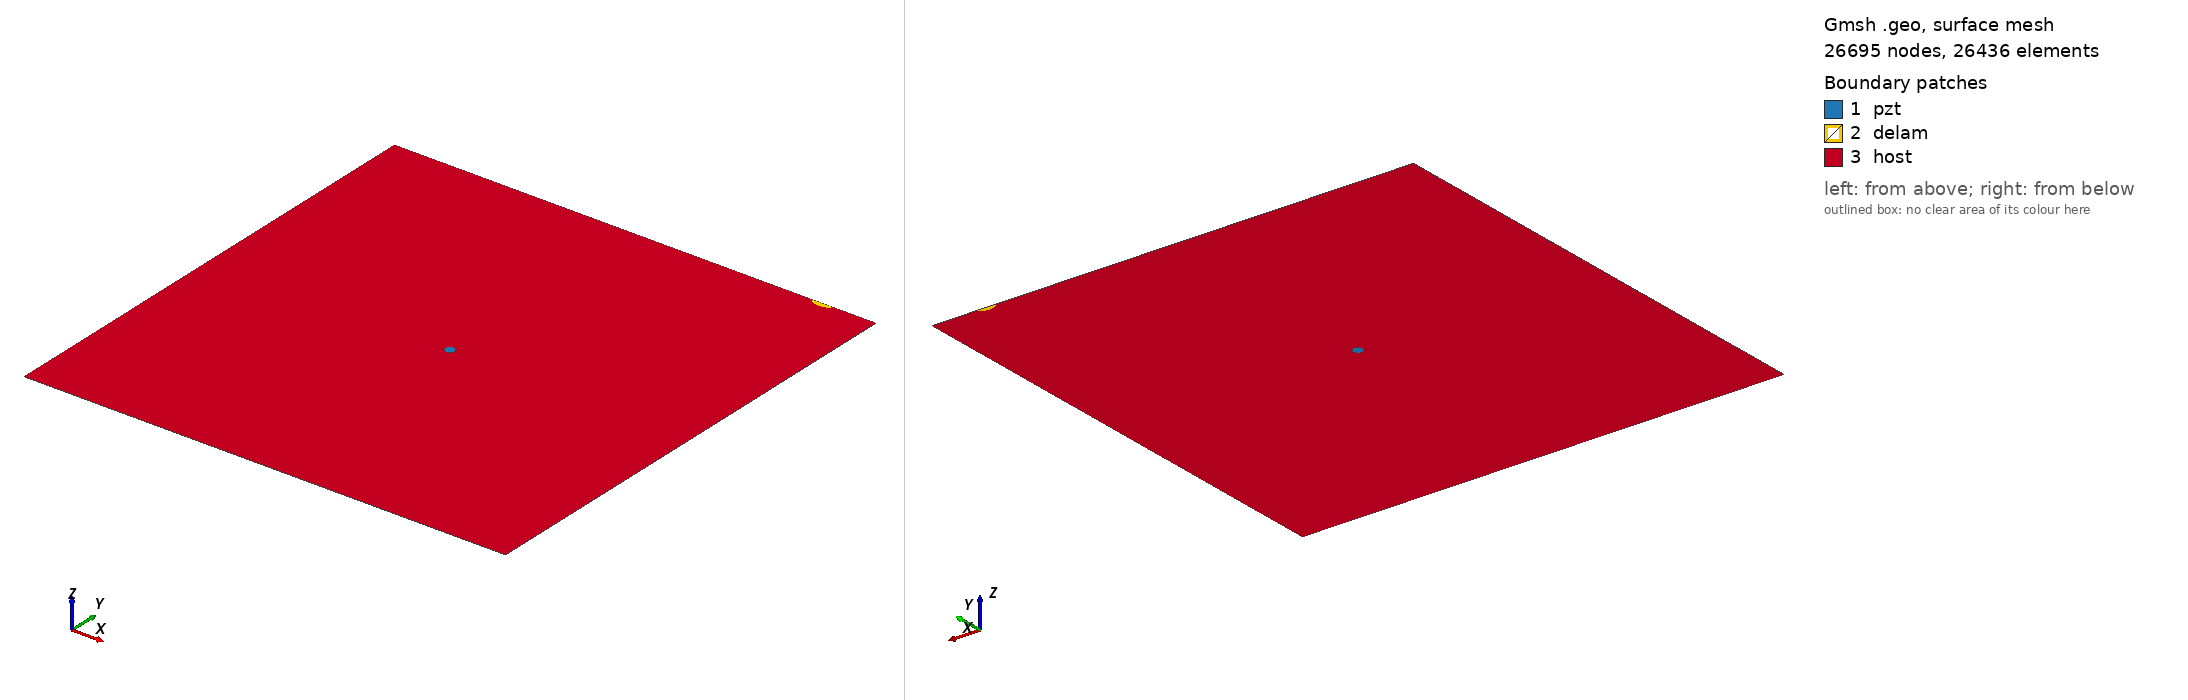

Gmsh geometry script, surface-meshed: 26695 nodes, 26436 surface elements. Boundary patches (legend numbers): 1 pzt, 2 delam, 3 host. Left view from above one corner, right view from below the opposite corner. Legend entries are the model's physical surfaces. The drawing asked Gmsh for element sizes between 1% and 20% of the model's largest extent; the script's own settings can give other sizes.

=== delam1_position_no_99_a_10mm_b_5mm_angle_0.geo (drawn) ===
SetFactory("OpenCASCADE");
L=0.500000; 
W=0.500000; 
a=0.010000; 
b=0.005000; 
x=0.444444; 
y=0.500000; 
alpha=0.000000 *Pi; 
r=0.005000; 
xpzt=0.250000; 
ypzt=0.250000; 
//+
Point(1) = {0, 0, 0, 1.0};
//+
Point(2) = {L, 0, 0, 1.0};
//+
Point(3) = {L, W, 0, 1.0};
//+
Point(4) = {0, W, 0, 1.0};
//+
Line(1) = {1, 2};
//+
Line(2) = {2, 3};
//+
Line(3) = {3, 4};
//+
Line(4) = {4, 1};
//+
Circle(5) = {xpzt, ypzt, -0, r, 0, 2*Pi};
//+
Ellipse(6) = {x, y, -0, a, b, 0, 2*Pi};
//+
Rotate {{0, 0, 1}, {x, y, 0}, alpha} {
  Curve{6}; 
}
//+
BooleanDifference{ Curve{6}; Delete; }{ Curve{3}; }
//+
Delete {
  Curve{6}; 
}
//+
Delete {
  Curve{3}; 
}
//+
Line(9) = {7, 6};
//+
Line(10) = {4, 7};
//+
Line(11) = {6, 3};
//+
Curve Loop(1) = {5};
//+
Plane Surface(1) = {1};
//+
Curve Loop(2) = {9, 7};
 
//+
Plane Surface(2) = {2};
//+
Curve Loop(3) = {10, 4, 1, 2, 11, -7};
//+
Curve Loop(4) = {5};
//+
Plane Surface(3) = {3, 4};
//+
Point(9) = {xpzt, ypzt, 0, 1.0};
//+
Point{9} In Surface {1};// mesh node at centre of pzt
//+
Physical Surface("pzt") = {1};
//+
Physical Surface("delam") = {2};
//+
Physical Surface("host") = {3};

Mesh.Algorithm = 6; // Frontal
Mesh.CharacteristicLengthFactor = 0.080000;
Mesh.CharacteristicLengthMin = 0.001000;
Mesh.CharacteristicLengthMax = 0.200000;
Mesh.RecombineAll = 1; // Apply recombination algorithm
Mesh.SubdivisionAlgorithm = 1; // 1: all quadrangles
Mesh.Smoothing = 1;
